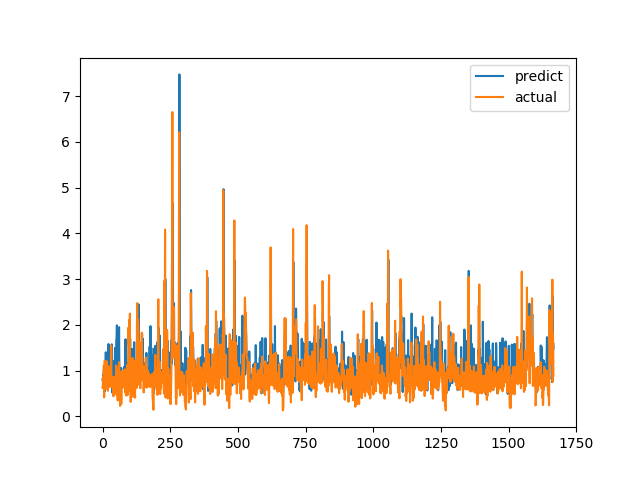

The table this chart was drawn from, first rows:
predict, actual
0.816, 0.6238
0.7812, 0.6915
0.8285, 0.8558
0.9116, 0.7094
0.8564, 1.015
1, 1.116
0.5945, 0.4183
0.8548, 1.002
1.012, 1.219
0.5544, 1.143
1.116, 0.6528
0.9753, 0.6747
1.403, 0.601
0.8619, 0.6695
0.8862, 0.6538
1.025, 0.7814
1.192, 1.206
1.083, 0.8469
0.9697, 0.8286
0.9923, 0.6482
0.9599, 0.5624
0.8773, 0.7183
1.582, 1.1
1.074, 0.9542
1.03, 0.729
0.9162, 0.6694
1.455, 0.8631
1.094, 0.6465
0.9346, 0.8223
0.9195, 0.9236
1.165, 0.8301
0.9196, 1.067
1.047, 1.546
1.308, 0.6827
1.575, 0.6386
0.8965, 0.6464
0.5228, 0.6881
1.145, 0.7274
0.8823, 0.65
1.009, 0.8694
0.9177, 0.4409
1.186, 0.4519
0.6526, 0.7575
1.217, 0.4952
0.8383, 0.6851
0.8061, 0.7244
1.498, 0.8654
1.133, 0.74
0.885, 0.8071
0.9193, 0.8204
1.318, 1.114
1.668, 1.109
1.668, 0.4751
1.992, 1.039
1.035, 0.9458
1.098, 0.7878
0.8882, 0.3505
0.6674, 0.9368
1.114, 0.9868
1.093, 0.647
... 1,607 more rows
